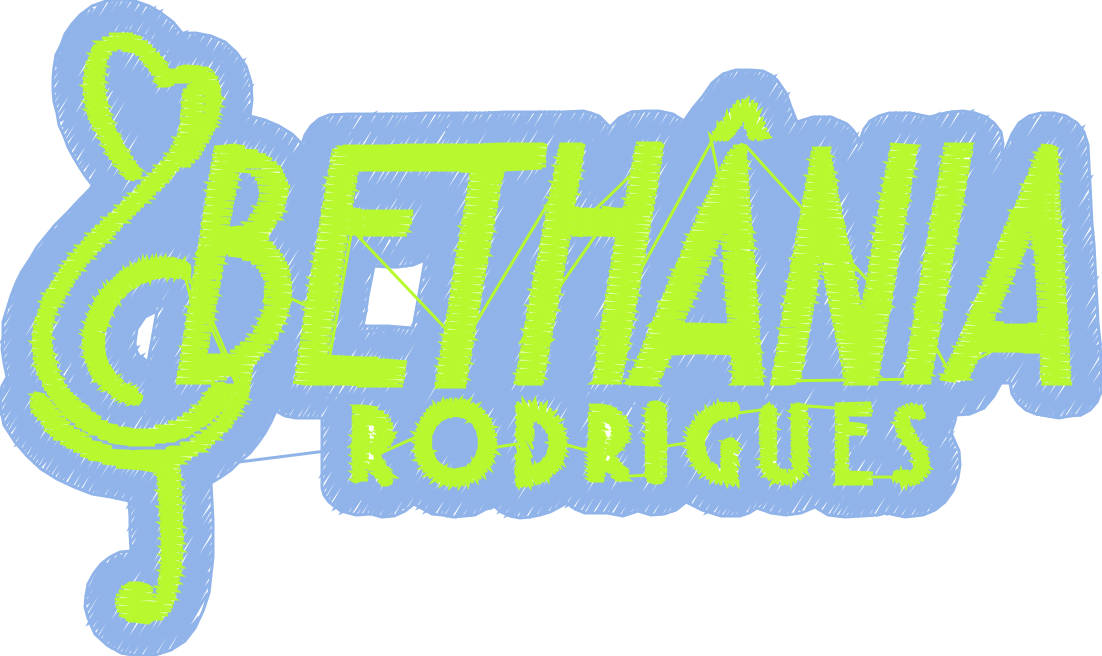

The table this chart was drawn from, first rows:
#, [VAR_NAME], [VAR_VALUE]
>, STITCH_COUNT:, 15725
>, THREAD_COUNT:, 1
>, NEEDLE_COUNT:, 0
>, EXTENTS_LEFT:, -551
>, EXTENTS_TOP:, -328
>, EXTENTS_RIGHT:, 551
>, EXTENTS_BOTTOM:, 328
>, EXTENTS_WIDTH:, 1102
>, EXTENTS_HEIGHT:, 656
>, COMMAND_TRIM, 7
>, COMMAND_JUMP, 7
>, COMMAND_STITCH, 15709
>, COMMAND_COLOR_CHANGE, 1
>, COMMAND_END, 1
#, [THREAD_NUMBER], [HEX_COLOR], [DESCRIPTION], [BRAND], [CATALOG_NUMBER], [DETAILS], [WEIGHT]
$, 0, #90b3e9, Random, , , None, None
$, 1, #b7f82e, Random, , , None, None
#, [STITCH_INDEX], [STITCH_TYPE], [X], [Y], [DX], [DY]
*, 0, TRIM, 0, 0, 0, 0
*, 1, JUMP, -550, 69, -550, 69
*, 2, STITCH, -546, 60, 4, -9
*, 3, STITCH, -543, 51, 3, -9
*, 4, STITCH, -546, 60, -3, 9
*, 5, STITCH, -550, 69, -4, 9
*, 6, STITCH, -541, 48, 9, -21
*, 7, STITCH, -535, 26, 6, -22
*, 8, STITCH, -527, 4, 8, -22
*, 9, STITCH, -519, -17, 8, -21
*, 10, STITCH, -511, -39, 8, -22
*, 11, STITCH, -503, -61, 8, -22
*, 12, STITCH, -499, -76, 4, -15
*, 13, STITCH, -501, -92, -2, -16
*, 14, STITCH, -513, -77, -12, 15
*, 15, STITCH, -521, -66, -8, 11
*, 16, STITCH, -527, -57, -6, 9
*, 17, STITCH, -534, -45, -7, 12
*, 18, STITCH, -539, -32, -5, 13
*, 19, STITCH, -520, -65, 19, -33
*, 20, STITCH, -499, -97, 21, -32
*, 21, STITCH, -497, -100, 2, -3
*, 22, STITCH, -513, -72, -16, 28
*, 23, STITCH, -533, -38, -20, 34
*, 24, STITCH, -543, -20, -10, 18
*, 25, STITCH, -526, -45, 17, -25
*, 26, STITCH, -506, -80, 20, -35
*, 27, STITCH, -487, -111, 19, -31
*, 28, STITCH, -484, -114, 3, -3
*, 29, STITCH, -500, -88, -16, 26
*, 30, STITCH, -520, -53, -20, 35
*, 31, STITCH, -540, -18, -20, 35
*, 32, STITCH, -547, -5, -7, 13
*, 33, STITCH, -533, -26, 14, -21
*, 34, STITCH, -513, -61, 20, -35
*, 35, STITCH, -493, -95, 20, -34
*, 36, STITCH, -473, -126, 20, -31
*, 37, STITCH, -486, -103, -13, 23
*, 38, STITCH, -506, -68, -20, 35
*, 39, STITCH, -526, -34, -20, 34
*, 40, STITCH, -546, 1, -20, 35
*, 41, STITCH, -548, 4, -2, 3
... 15,683 more rows
